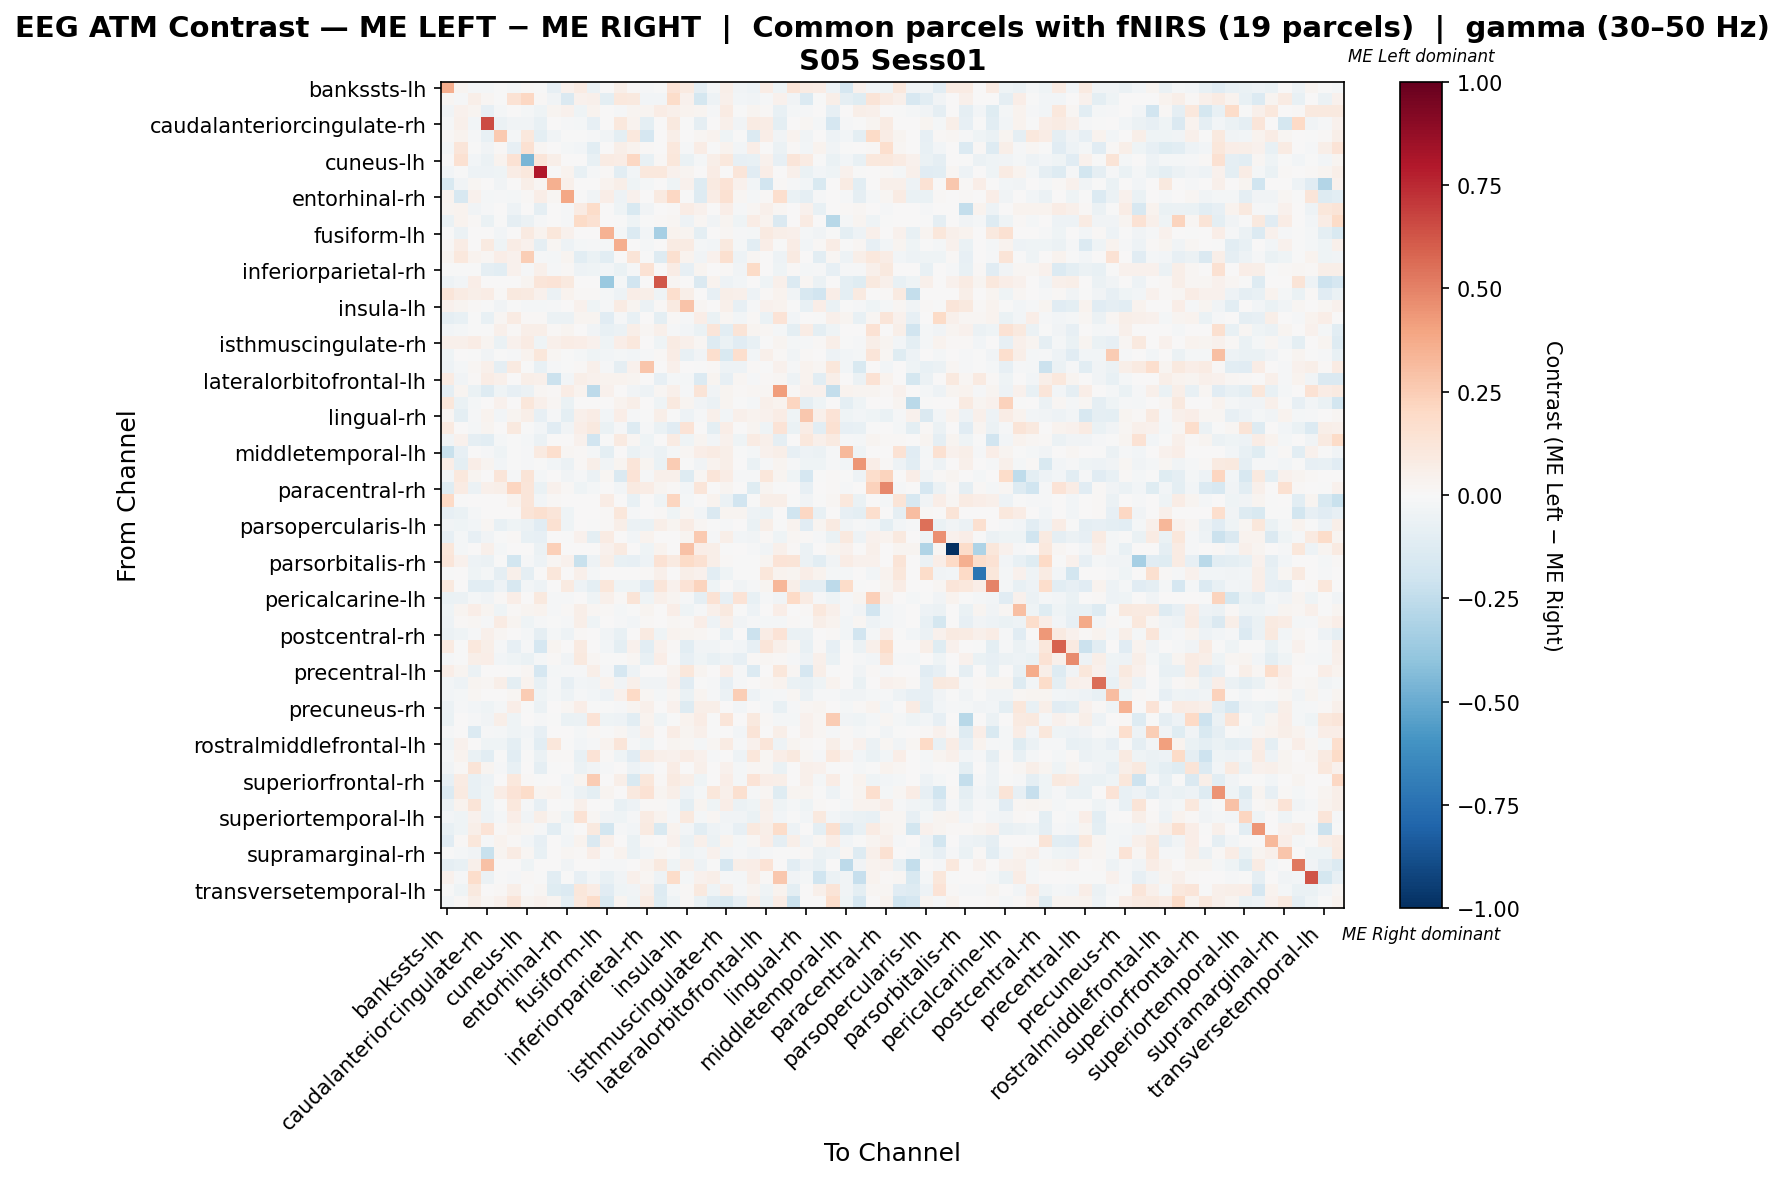

Values plotted in this chart, from the file beside it:
, bankssts-lh, bankssts-rh, caudalanteriorcingulate-lh, caudalanteriorcingulate-rh, caudalmiddlefrontal-lh, caudalmiddlefrontal-rh, cuneus-lh, cuneus-rh, entorhinal-lh, entorhinal-rh, frontalpole-lh, frontalpole-rh, fusiform-lh, fusiform-rh, inferiorparietal-lh, inferiorparietal-rh, inferiortemporal-lh, inferiortemporal-rh, insula-lh, insula-rh, isthmuscingulate-lh, isthmuscingulate-rh, lateraloccipital-lh
bankssts-lh, 0.3664, 0.02853, -0.02292, -0.01834, -0.003464, -0.02065, 0.01019, -0.002327, -0.08482, 0.04207, 0.08568, -0.05626, 0.006483, 0.06165, 0.01122, -0.01375, -0.001549, 0.1372, 0.08902, -0.08942, -0.01739, 0.057, -0.03669
bankssts-rh, 0.02174, -0.01359, 0.05634, 0.02224, -0.0045, 0.1437, 0.2088, 0.009513, -0.03153, -0.1432, 0.03933, 0.05112, -0.09416, 0.1081, 0.1004, -0.02895, -0.02373, 0.1869, 0.04233, -0.1748, -0.0474, 0.04784, -0.02638
caudalanteriorcingulate-lh, -0.03477, 0.04348, 0.02922, -0.07926, -0.01983, 0.006293, -0.01604, -0.04657, 0.0301, 0.04014, -0.04654, 0.03282, 0.0, -0.01559, 0.02789, 0.0295, 0.07359, 0.05241, 0.03592, 0.02457, -0.008692, 0.08051, -0.002897
caudalanteriorcingulate-rh, -0.01249, 0.04843, -0.02633, 0.6552, -0.06244, -0.03417, -0.03746, -0.07805, 0.0, -0.01561, -0.01839, -0.08159, 0.0, 0.1043, 0.03679, -0.09619, 0.0, 0.09509, -0.0003375, -0.08649, 0.0, 0.04961, -0.03746
caudalmiddlefrontal-lh, 0.01414, 0.03126, -0.0134, -0.07444, 0.2615, -0.01787, 0.1082, -0.1007, -0.0335, -0.003722, -0.003722, -0.00819, -0.03524, -0.09702, 0.1055, -0.1712, 0.0, 0.05831, 0.001981, 0.01687, 0.03573, -0.04641, -0.004221
caudalmiddlefrontal-rh, -0.02151, 0.1212, -0.002297, -0.03571, 0.009223, -0.08404, 0.1523, 0.02315, 0.0, -0.01882, -0.02976, -0.1078, 0.0, 0.0606, 0.03525, 0.008658, 0.0, 0.1063, -0.01555, 0.075, -0.002688, 0.03889, -0.02487
cuneus-lh, 0.005595, 0.1494, -0.02837, -0.0555, 0.03894, 0.142, -0.4594, 0.1236, 0.05986, 0.00285, 0.0, -0.07284, 0.07858, 0.07102, 0.2105, -0.07147, 0.01425, 0.1138, -0.06972, -0.02044, 0.05876, 0.1072, -0.0836
cuneus-rh, -0.02804, -0.005596, -0.04727, -0.04808, -0.04323, 0.0762, 0.1058, 0.802, -0.002394, 0.03528, -0.07452, -0.01202, 0.008838, -0.1017, -0.02403, 0.1027, 0.1058, 0.04651, 0.02728, 0.002409, 0.07457, 0.0008484, 0.1227
entorhinal-lh, -0.1547, -0.03258, 0.02192, 0.0, -0.03665, 0.0, 0.05698, 0.0194, 0.358, 0.05195, 0.0, 0.0, 0.03781, 0.06165, -0.03979, -0.01629, 0.005546, -0.04293, 0.04349, -0.1288, 0.09013, 0.1374, 0.03945
entorhinal-rh, 0.03661, -0.1574, 0.04408, -0.02212, -0.009482, -0.0158, 0.01006, 0.06421, 0.01997, 0.3841, -0.003161, -0.03161, 0.06962, -0.05448, 0.04076, 0.003744, 0.08851, 0.2083, -0.003908, -0.1291, 0.07212, 0.1511, 0.02013
frontalpole-lh, 0.02682, 0.03339, -0.03552, -0.008713, 0.003035, -0.0541, 0.0, -0.08725, 0.0, -0.01454, 0.07864, 0.1868, 0.0, -0.04539, -0.1512, -0.03616, 0.00607, 0.01214, 0.07284, 0.04136, 0.0, 0.06981, -0.01163
frontalpole-rh, -0.06714, 0.03658, 0.01295, -0.06918, -0.0034, -0.08724, -0.0562, -0.0129, 0.0, -0.01466, 0.1916, 0.1495, 0.0, -0.007809, -0.04399, -0.002061, 0.009977, 0.01995, -0.05452, 0.01723, -0.03421, 0.0266, -0.0391
fusiform-lh, -0.004986, -0.05549, 0.0, 0.0, -0.02404, 0.0, 0.09278, 0.0352, 0.1157, 0.04655, 0.0, 0.0, 0.3509, -0.01983, -0.1332, -0.02775, -0.3304, 0.03196, 0.03012, -0.09686, 0.0005315, 0.01952, -0.009196
fusiform-rh, 0.009183, 0.07083, 0.001191, 0.0872, -0.04079, 0.07287, 0.04669, -0.08759, 0.02238, -0.049, -0.02255, -0.01037, -0.01739, 0.3622, 0.004764, -0.02085, 0.005216, 0.08267, 0.08397, -0.01694, -0.02742, 0.09582, -0.02237
inferiorparietal-lh, 0.0238, 0.1016, 0.03337, 0.01826, 0.06464, 0.04194, 0.2444, -0.01097, -0.01841, 0.02887, -0.1039, -0.06493, -0.1086, 0.006309, 0.1319, -0.005699, -0.1275, 0.1593, 0.03378, -0.03838, 0.04003, 0.1585, -0.05229
inferiorparietal-rh, -0.005108, -0.003463, -0.0003518, -0.08737, -0.1018, 0.04216, -0.009663, 0.04854, -0.01022, 0.01368, -0.05125, -0.04012, -0.02809, -0.06767, -0.01514, 0.1418, 0.0, 0.07115, -0.07844, 0.02755, 0.002737, 0.01277, -0.03557
inferiortemporal-lh, -0.05082, -0.02725, 0.06591, 0.0, 0.0, 0.00412, 0.02884, 0.1236, 0.1342, 0.0971, 0.0, 0.00412, -0.3673, -0.01692, -0.1882, 0.0, 0.6248, 0.02142, 0.002918, -0.1464, 0.03721, -0.04994, -0.02383
inferiortemporal-rh, 0.1243, 0.07941, 0.05626, 0.07504, 0.01164, 0.0938, 0.0867, 0.03982, -0.0565, 0.03474, 0.00938, 0.00938, -0.02143, -0.05, 0.06769, 0.05628, -0.04488, 0.166, 0.05626, 0.006951, -0.08034, 0.06057, 0.0492
insula-lh, 0.04096, 0.02619, 0.015, -0.003823, -0.03627, -0.001291, -0.02191, -0.02016, -0.01547, 0.002852, 0.03991, -0.04078, -0.008609, 0.08248, 0.03111, -0.06159, 0.01233, 0.08686, 0.2818, 0.02177, 0.003312, 0.05109, -0.07918
insula-rh, -0.09197, -0.07152, -0.003906, -0.07429, 0.01886, 0.08243, 0.01315, 0.01006, -0.06082, -0.06121, 0.02415, 0.02893, -0.1122, -0.01515, -0.07105, 0.0006183, -0.0957, 0.01197, -0.00937, 0.06762, -0.06772, 0.01758, -0.02935
isthmuscingulate-lh, -0.02826, -0.01971, -0.002894, -0.002894, 0.04727, 0.009948, 0.06144, 0.06102, 0.01351, 0.02593, 0.0, -0.03762, -0.07257, -0.0607, 0.06078, 0.01658, 0.05071, -0.01379, -0.02381, -0.06438, 0.1228, -0.108, 0.1254
isthmuscingulate-rh, 0.04964, 0.04853, 0.07092, 0.02922, -0.06903, 0.04139, 0.08066, -0.04357, 0.04959, 0.07769, 0.06573, 0.04139, -0.04574, 0.06509, 0.1018, 5.012424555594135e-05, -0.04346, 0.08213, 0.05022, 0.02228, -0.1285, -0.06424, -0.1157
lateraloccipital-lh, -0.04376, 0.001193, -0.002918, -0.03793, -0.002155, -0.01131, 0.03275, 0.1149, 0.01873, -0.006266, -0.02042, -0.04376, -0.0301, -0.0184, -0.03093, -0.01343, 0.007857, 0.07532, -0.07181, -0.03256, 0.166, -0.1497, 0.1696
lateraloccipital-rh, -0.04748, -0.02017, 0.02036, 0.04902, -0.08604, 0.08746, -0.003523, -0.07192, -0.01424, -0.007122, 0.01218, 0.05228, -0.01187, -0.08765, 0.0435, 0.275, 0.0, 0.04902, 0.007148, -0.005922, 0.01381, -0.05029, -0.05237
lateralorbitofrontal-lh, 0.08269, -0.03885, 0.008699, 0.0758, 0.04824, 0.0, 0.05547, 0.05366, -0.2168, -0.02981, 0.06202, 0.04479, 0.03566, 0.03824, 0.02593, 0.0, -0.08425, -0.01637, -0.01629, -0.1389, 0.02747, -0.08209, 0.01628
lateralorbitofrontal-rh, -0.09199, 0.02738, -0.06776, -0.1272, -0.04068, -0.08096, -0.06233, 0.02193, 0.008215, 0.07685, 0.03622, -0.2589, 0.04655, 7.767959361146729e-05, -0.03761, -0.05375, 0.02191, 0.05203, -0.01012, 0.1289, -0.03795, 0.03012, 0.01405
lingual-lh, 0.1094, -0.06552, -0.02297, 0.0, 0.04026, 0.003355, 0.1126, 0.04841, 0.01827, -0.06694, 0.0, 0.0, 0.006021, 0.03799, 0.05718, 0.007192, -0.04341, 0.09739, 0.02752, -0.03538, -0.0597, 0.03044, -0.0003569
lingual-rh, 0.01866, -0.09696, -0.01247, 0.03222, -0.02429, 0.02693, 0.06088, -0.07895, -0.008834, -0.1008, 0.04815, 0.07219, -0.02871, 0.06586, -0.01442, -0.005631, 0.06114, -0.003162, -0.04755, -0.01498, 0.05088, -0.0304, 0.05447
medialorbitofrontal-lh, 0.09088, 0.0007108, -0.0166, 0.02513, 0.0, 0.09793, -0.00596, -0.02909, -0.1103, -0.03874, 0.06682, 0.09599, -0.06258, -0.009268, -0.1311, -0.01083, -0.06556, -0.1125, 0.133, 0.001804, -0.1013, 0.066, 0.0
medialorbitofrontal-rh, -0.03609, 0.0398, -0.08602, -0.102, -0.02047, -0.005393, -0.01932, -0.05669, 0.0, 0.0, 0.04543, -0.1908, -0.006122, 0.09083, 0.01959, -0.03971, 0.0, 0.0796, -0.04431, 0.02948, -0.02653, 0.04229, -0.04081
middletemporal-lh, -0.2213, -0.08401, 0.004456, -0.008672, -0.03938, -0.005251, -0.01527, 0.08911, 0.1654, 0.01998, 0.008911, -0.021, -0.1013, 0.004063, -0.06802, -0.03676, -0.06045, -0.02132, 0.01687, 0.06899, 0.08498, 0.0549, -0.004772
middletemporal-rh, 0.06534, -0.09421, 0.06464, 0.0248, -0.02666, -0.003395, -0.01025, -0.00392, -0.02613, -0.05759, 0.01336, 0.05866, -0.03135, 0.02651, 0.1201, 0.03054, -0.06563, 0.2571, -0.007732, -0.03796, 0.03781, 0.05855, 0.003704
paracentral-lh, -0.02684, 0.1082, 0.02972, 0.00434, 0.1201, -0.01299, 0.1293, -0.023, 0.002693, -0.03565, -0.009126, -0.06134, 0.02155, -0.1475, 0.1351, -0.01163, 0.05117, 0.04867, -0.1321, 0.01698, 0.1212, 0.07158, -0.009571
paracentral-rh, -0.1248, 0.08373, -0.05497, 0.04831, 0.05876, 0.2145, 0.1228, -0.06575, 0.04187, 0.01288, -0.04415, -0.02175, 0.0, -0.02497, 0.09097, 0.07053, 0.02898, 0.009662, -0.02529, 0.1211, 0.0, 0.02898, 0.002895
parahippocampal-lh, 0.1954, -0.003686, 0.0, 0.0, 0.007372, 0.03686, 0.118, -0.0258, 0.01474, 0.007372, 0.0, 0.0, 0.07372, 0.007372, -0.07372, 0.0, -0.04055, 0.2138, -0.01843, 0.003686, 0.03318, -0.05529, -0.188
parahippocampal-rh, -0.08485, -0.06378, -0.0165, 0.0, 0.0, 0.006759, 0.1257, 0.1619, 0.1174, -0.04319, 0.0, 0.0, 0.0134, 0.1138, -0.0113, 0.0, 0.01292, -0.04382, 0.01778, -0.02968, -0.1433, 0.02772, 0.02422
parsopercularis-lh, -0.03873, -0.04269, -0.02766, 0.01969, -0.07407, -0.04298, -0.05809, -0.1118, 0.1535, -0.04149, 0.004624, -0.005203, 0.01263, 0.06094, -0.05809, -0.07007, 0.06152, 0.02461, 0.07357, 0.01631, -0.004913, -0.008877, 0.006771
parsopercularis-rh, -0.08548, -0.01751, -0.07823, -0.03733, -0.003624, 0.0119, -0.07246, -0.08124, 0.0, -0.007249, 0.04296, -0.1015, 0.0809, 0.005979, -0.03119, 0.03484, 0.0, 0.007355, 0.02764, 0.2593, -0.01455, 0.05516, -0.03074
parsorbitalis-lh, 0.1123, -0.01888, 0.0, 0.05409, -0.02304, 0.0, 0.0, -0.05952, 0.2413, 0.0, 0.0, 0.0, 0.04161, 0.08737, 0.004161, -0.04512, 0.03745, 0.0, 0.2954, 0.06657, 0.05825, -0.002559, 0.0
parsorbitalis-rh, 0.1197, 0.04057, -0.05174, -0.0596, -0.00279, -0.1841, -0.008369, -0.05301, 0.02028, 0.04639, -0.2265, -0.05301, 0.06085, -0.07253, -0.0799, -0.05378, 0.142, 0.09128, 0.1935, 0.1503, 0.05578, 0.01014, -0.00558
parstriangularis-lh, -0.004474, 0.0, -0.04061, -0.01737, -0.0863, 0.04844, -0.0863, 0.0, 0.1119, 0.0, 0.04844, -0.01835, 0.006054, 0.0, 0.0, 0.0129, 0.04844, 0.0, 0.05882, 0.04238, -0.1047, -0.04569, -0.0001875
parstriangularis-rh, 0.09577, 0.0, -0.1081, -0.105, -0.05067, -0.1615, -0.0285, -0.05072, 0.005876, 0.08814, -0.05117, -0.09414, 0.1171, -0.04117, -0.04076, -0.1109, 0.1234, 0.04113, 0.1351, 0.2223, -0.04434, 0.0, -0.03167
pericalcarine-lh, -0.06984, -0.0556, -0.01893, -0.03786, 0.01072, 0.06635, 0.001254, 0.09459, -0.008901, -0.01421, 0.0, -0.04327, 0.05342, 0.008143, 0.13, -0.04597, 0.04965, 0.02566, -0.01255, -0.09195, 0.1462, -0.08321, 0.1397
pericalcarine-rh, -0.04261, 0.02716, 0.06459, 0.02562, -0.03988, 0.0149, 0.02426, 0.03725, -0.009448, 0.008812, 0.06068, 0.02326, 0.01008, -0.01999, -0.001908, 0.02516, 0.004542, 0.06841, -0.04133, -0.01027, 0.05323, 0.09475, -0.00109
postcentral-lh, -0.05348, 0.01001, 0.01624, -0.008216, 0.08416, 0.02707, -0.04456, -0.01405, -0.002264, -0.01132, 0.05795, -0.04108, 0.0, -0.01167, -0.02752, 0.01491, 0.0, 0.02336, 0.01017, 0.06832, -0.04755, 0.04995, -0.03622
postcentral-rh, -0.06093, -0.04397, -0.008239, 0.05018, 0.01703, 0.00743, -0.02168, -0.08895, -0.0169, -0.05105, 0.01438, 0.006074, -0.03221, -0.07202, 0.003909, 0.0882, -0.04339, 0.03651, 0.02879, 0.01861, -0.001906, -0.0724, 0.000355
posteriorcingulate-lh, 0.09172, -0.00669, 0.1049, 0.05936, -0.00915, -0.08224, -0.01482, -0.1719, 0.02959, 0.0, 0.09154, 0.0006476, -0.03109, -0.1014, 0.04638, -0.1088, 0.04153, 0.00848, -0.1066, -0.03887, -0.03253, -0.01286, -0.03091
posteriorcingulate-rh, -0.01263, -0.007189, 0.05596, 0.0679, -0.02823, -0.04139, -0.0647, -0.02157, 0.01486, -0.03595, 0.09914, 0.01583, -0.007189, -0.001828, 0.01661, -0.07259, 0.06454, -0.00126, -0.08043, -0.04074, -0.07198, -0.05272, -0.08388
precentral-lh, 0.06422, 0.03096, -0.05821, 0.004638, 0.006152, -0.00685, 0.01935, -0.1683, -0.01961, -0.01226, -0.01228, 0.05494, -0.009806, -0.1715, -0.0511, 0.004229, 0.0, 0.03391, 0.117, 0.02682, 0.0, 0.07004, -0.01226
precentral-rh, -0.02424, -0.04812, 0.02909, 0.01568, 0.06048, -0.09451, 0.03573, -0.07468, -0.008813, -0.08372, -0.02864, -0.03286, 0.03586, -0.03519, 0.04898, -0.03458, -0.03305, 0.04007, -0.1145, -0.003575, -0.01102, -0.08366, -0.01098
precuneus-lh, -0.02712, -0.01921, 0.01582, 0.00113, 0.004519, 0.01808, 0.2553, -0.04293, -0.0226, -0.04745, -0.007909, -0.02937, -0.05084, 0.04519, 0.1955, 0.01582, -0.02034, 0.01695, -0.06327, 0.02486, -0.009038, -0.06101, 0.2474
precuneus-rh, -0.05843, -0.01117, -0.03068, -0.04231, -0.01836, 0.06834, -0.004189, -0.05646, 0.0, 0.02148, 0.06776, -0.004997, -0.005526, -0.01202, 0.03075, 0.05373, 0.00645, 0.04319, -0.1276, 0.05579, 0.05636, 0.00772, -0.02964
rostralanteriorcingulate-lh, -0.06313, 0.0, -0.01369, -0.03325, 0.06154, -0.0396, 0.007204, -0.01071, -0.005024, -0.06782, -0.0572, 0.1369, -0.04019, -0.04694, -0.108, 0.03648, -0.04019, -0.00357, 0.03781, 0.07713, -0.005024, 0.1198, 0.0
rostralanteriorcingulate-rh, -0.01302, 0.0, -0.1344, -0.01498, -0.02325, -0.04142, -0.02461, -0.07874, 0.0, 0.0, -0.02251, 0.009678, -0.007382, 0.02148, -0.0384, 0.05118, 0.0, 0.07167, 0.02394, 0.05372, -0.004921, 0.0, -0.02383
rostralmiddlefrontal-lh, -0.04586, 0.04475, 0.002571, -0.04063, -0.04218, -0.09825, -0.01678, -0.1048, 0.1167, -0.003153, -0.02522, -0.01186, 0.0348, 0.1177, -0.01181, -0.04533, 0.004972, 0.02486, 0.02294, -0.01652, 0.01989, 0.07955, -0.01048
rostralmiddlefrontal-rh, -0.01929, 0.03415, -0.06661, -0.1083, -0.002289, -0.104, -0.004513, -0.05907, 0.01313, 0.01351, -0.07539, 0.1395, 0.007881, -0.0396, -0.1128, 0.09067, 0.04728, 0.0394, 0.07315, 0.04487, -0.009025, 0.0, -0.05415
superiorfrontal-lh, -0.03906, 0.01362, 0.1277, 0.0235, -0.01472, -0.07347, 0.003825, -0.08906, -0.00043, 0.006812, -0.06171, -0.03315, -0.007959, 0.002391, -0.05426, -0.02474, 0.004542, 0.07494, 0.001531, 0.0535, 0.0, 0.04355, -0.02032
superiorfrontal-rh, -0.08111, 0.08479, -0.07609, -0.05264, 0.0, 0.1016, 0.01444, -0.00717, 0.0, -0.02929, 0.03041, 0.2573, 0.0, 0.05801, -0.1509, 0.1118, 0.0106, 0.09009, 0.05683, -0.04414, 0.0, 0.06359, -0.01577
superiorparietal-lh, -0.1346, 0.08665, -0.07669, -0.04256, 0.07199, 0.1361, 0.1799, 0.03009, 0.03443, -0.01891, -0.061, -0.09902, 0.02724, 0.001996, 0.09394, 0.1463, 0.02951, 0.06177, -0.04804, -0.01985, 0.1136, 0.05193, 0.1583
superiorparietal-rh, -0.06083, 0.03535, 0.1281, -0.04429, -0.00409, 0.1053, -0.0144, -0.08358, 0.0, -0.005157, 0.05417, 0.0006175, -0.003641, -0.07266, -0.0537, 0.01367, 0.01153, -0.02002, -0.09769, 0.02352, -0.04551, 0.06995, -0.05673
... 8 more rows
